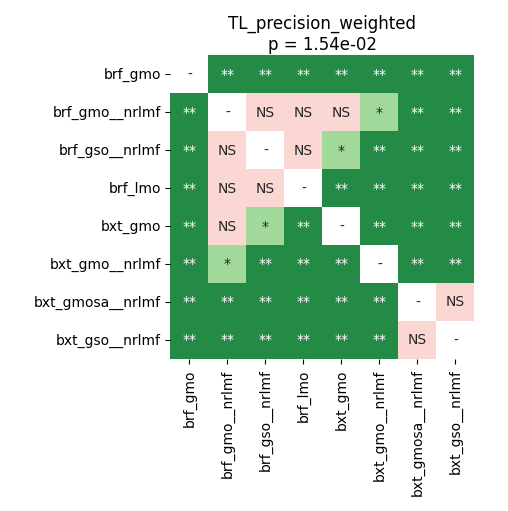

Data behind this chart, as committed beside it:
	brf_gmo	brf_gmo__nrlmf	brf_gso__nrlmf	brf_lmo	bxt_gmo	bxt_gmo__nrlmf	bxt_gmosa__nrlmf	bxt_gso__nrlmf
brf_gmo	1.0	0.009214	0.003038	0.008203	0.003038	0.003038	0.003038	0.003038
brf_gmo__nrlmf	0.009214	1.0	0.5104	0.2166	0.7695	0.01664	0.003038	0.003038
brf_gso__nrlmf	0.003038	0.5104	1.0	0.09798	0.01178	0.003038	0.003038	0.003038
brf_lmo	0.008203	0.2166	0.09798	1.0	0.003038	0.003038	0.003038	0.003038
bxt_gmo	0.003038	0.7695	0.01178	0.003038	1.0	0.005757	0.003038	0.003038
bxt_gmo__nrlmf	0.003038	0.01664	0.003038	0.003038	0.005757	1.0	0.003038	0.003038
bxt_gmosa__nrlmf	0.003038	0.003038	0.003038	0.003038	0.003038	0.003038	1.0	0.5104
bxt_gso__nrlmf	0.003038	0.003038	0.003038	0.003038	0.003038	0.003038	0.5104	1.0
